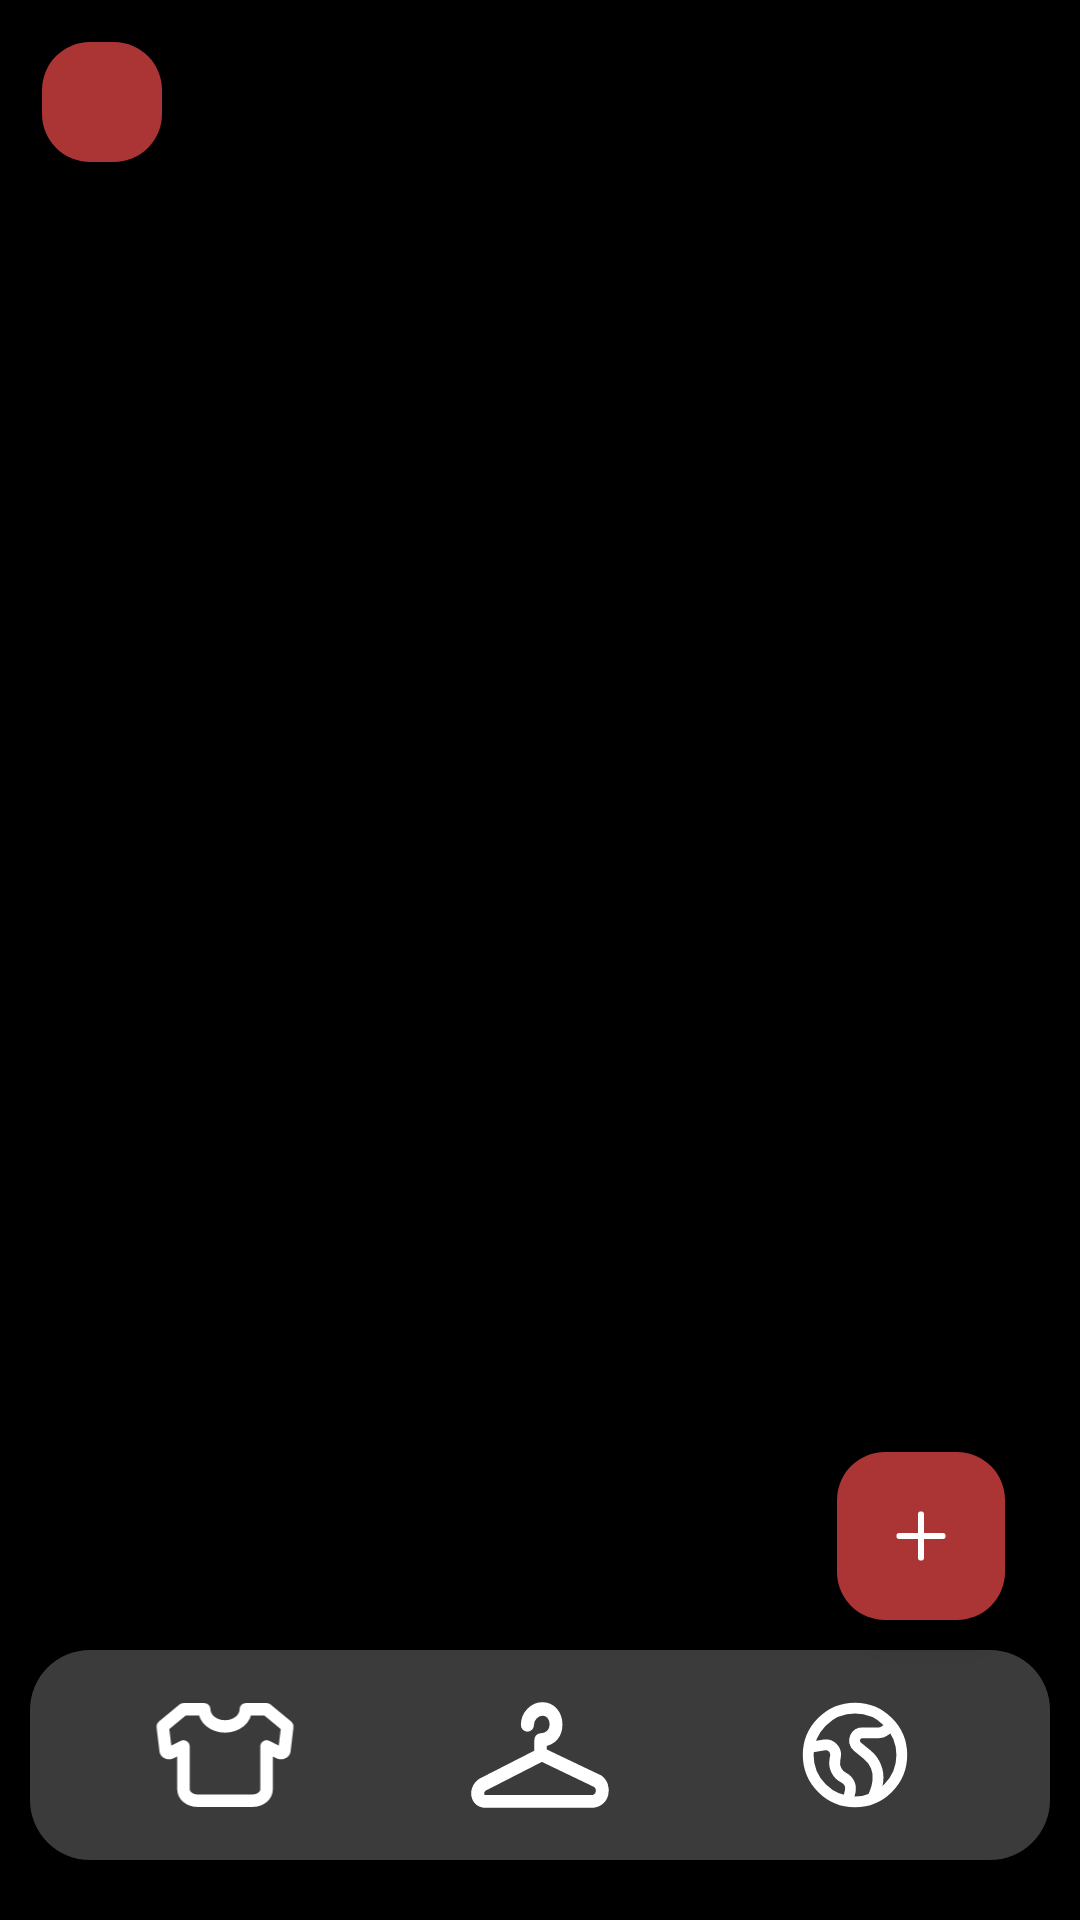

Here is an Android app screen rendered from its layout file. Give the layout XML and the strings, colors and styles it references.
<!-- AndroidManifest.xml: application theme Theme.Closet -->
<!-- res/layout/fragment_closet.xml -->
<FrameLayout xmlns:android="http://schemas.android.com/apk/res/android"
    xmlns:app="http://schemas.android.com/apk/res-auto"
    xmlns:tools="http://schemas.android.com/tools"
    android:layout_width="match_parent"
    android:layout_height="match_parent"
    android:background="@color/black">

    

    <com.google.android.material.floatingactionbutton.FloatingActionButton
        android:id="@+id/filter_button"
        android:layout_width="wrap_content"
        android:layout_height="wrap_content"
        android:layout_gravity="top|start"
        android:layout_marginStart="10dp"
        android:layout_marginTop="10dp"
        android:elevation="6dp"
        android:src="@drawable/icon_filter"
        app:backgroundTint="@color/primary"
        app:fabCustomSize="40dp"
        app:tint="@null" />

    <androidx.recyclerview.widget.RecyclerView
        android:id="@+id/typesRecyclerView"
        android:layout_width="match_parent"
        android:layout_height="match_parent"
        android:layout_marginHorizontal="8dp"
        android:clipToPadding="false"
        android:gravity="center"
        android:paddingTop="8dp"
        android:paddingBottom="90dp" />

    <androidx.constraintlayout.widget.ConstraintLayout
        android:id="@+id/bottom_navigation"
        android:layout_width="match_parent"
        android:layout_height="70dp"
        android:layout_gravity="bottom"
        android:layout_marginStart="10dp"
        android:layout_marginTop="10dp"
        android:layout_marginEnd="10dp"
        android:layout_marginBottom="20dp"
        android:background="@drawable/box_bottom_navigation"
        android:elevation="5dp">


        <ImageView
            android:id="@+id/outfits_icon"
            android:layout_width="80dp"
            android:layout_height="match_parent"
            android:layout_marginTop="7dp"
            android:layout_marginBottom="7dp"
            android:background="@drawable/icon_background_selector"
            android:elevation="5dp"
            android:paddingTop="10dp"
            android:paddingBottom="10dp"
            android:src="@drawable/icon_outfit"
            app:layout_constraintBottom_toBottomOf="parent"
            app:layout_constraintEnd_toStartOf="@+id/closet_icon"
            app:layout_constraintStart_toStartOf="parent"
            app:layout_constraintTop_toTopOf="parent" />

        <ImageView
            android:id="@+id/closet_icon"
            android:layout_width="80dp"
            android:layout_height="match_parent"
            android:layout_marginTop="7dp"
            android:layout_marginBottom="7dp"
            android:elevation="5dp"
            android:background="@drawable/icon_background_selector"
            android:paddingTop="10dp"
            android:paddingBottom="10dp"
            android:src="@drawable/icon_hanger"
            app:layout_constraintBottom_toBottomOf="parent"
            app:layout_constraintEnd_toStartOf="@+id/social_icon"
            app:layout_constraintStart_toEndOf="@id/outfits_icon"
            app:layout_constraintTop_toTopOf="parent" />

        <ImageView
            android:id="@+id/social_icon"
            android:layout_width="80dp"
            android:layout_height="match_parent"
            android:layout_marginTop="7dp"
            android:layout_marginBottom="7dp"
            android:elevation="5dp"
            android:background="@drawable/icon_background_selector"
            android:paddingTop="10dp"
            android:paddingBottom="10dp"
            android:src="@drawable/icon_social"
            app:layout_constraintBottom_toBottomOf="parent"
            app:layout_constraintEnd_toEndOf="parent"
            app:layout_constraintStart_toEndOf="@id/closet_icon"
            app:layout_constraintTop_toTopOf="parent" />

    </androidx.constraintlayout.widget.ConstraintLayout>


    <com.google.android.material.floatingactionbutton.FloatingActionButton
        android:id="@+id/add_button"
        android:layout_width="wrap_content"
        android:layout_height="wrap_content"
        android:layout_gravity="bottom|end"
        android:layout_marginEnd="25dp"
        android:layout_marginBottom="100dp"
        android:elevation="6dp"
        android:src="@drawable/icon_add"
        app:backgroundTint="@color/primary"
        app:tint="@null" />
</FrameLayout>
<!-- resources referenced by this layout -->
<resources>
  <color name="black">#000000</color>
  <color name="primary">#AB3434</color>
  <!-- drawable box_bottom_navigation (drawable) -->
  <?xml version="1.0" encoding="utf-8"?>
  <shape xmlns:android="http://schemas.android.com/apk/res/android">
      <solid android:color="@color/grey" />
      <corners
          android:topLeftRadius="20dp"
          android:topRightRadius="20dp"
          android:bottomLeftRadius="20dp"
          android:bottomRightRadius="20dp" />
  
  
  </shape>
  <!-- drawable icon_add (drawable) -->
  <vector xmlns:android="http://schemas.android.com/apk/res/android"
      android:width="24dp"
      android:height="24dp"
      android:viewportWidth="24"
      android:viewportHeight="24">
    <path
        android:pathData="M12,4.8L12,19.2M19.2,12L4.8,12"
        android:strokeWidth="2"
        android:fillColor="#00000000"
        android:strokeColor="#ffffff"
        android:strokeLineCap="round"/>
  </vector>
  <!-- drawable icon_background_selector (drawable) -->
  <?xml version="1.0" encoding="utf-8"?>
  <selector xmlns:android="http://schemas.android.com/apk/res/android">
      <item android:drawable="@drawable/icon_background_selector_corners" android:elevation="5dp" android:state_selected="true" />
      <item android:drawable="@android:color/transparent" android:state_selected="false" />
  </selector>
  <!-- drawable icon_outfit (drawable) -->
  <vector xmlns:android="http://schemas.android.com/apk/res/android"
      android:width="34dp"
      android:height="26dp"
      android:viewportWidth="34"
      android:viewportHeight="26">
    <path
        android:pathData="M2,6.125L7,2H12C12,2.542 12.129,3.078 12.381,3.579C12.632,4.079 13,4.534 13.465,4.917C13.929,5.3 14.48,5.604 15.087,5.811C15.693,6.018 16.343,6.125 17,6.125C17.657,6.125 18.307,6.018 18.913,5.811C19.52,5.604 20.071,5.3 20.535,4.917C21,4.534 21.368,4.079 21.619,3.579C21.871,3.078 22,2.542 22,2H27L32,6.125L31.298,11.921C31.237,12.423 30.564,12.701 30.039,12.442L27,10.938V21.25C27,22.769 25.508,24 23.667,24H10.333C8.492,24 7,22.769 7,21.25V10.938L3.96,12.442C3.436,12.701 2.763,12.423 2.703,11.921L2,6.125Z"
        android:strokeLineJoin="round"
        android:strokeWidth="3"
        android:fillColor="#00000000"
        android:strokeColor="#ffffff"
        android:strokeLineCap="round"/>
  </vector>
  <!-- drawable icon_social (drawable) -->
  <vector xmlns:android="http://schemas.android.com/apk/res/android"
      android:width="30dp"
      android:height="30dp"
      android:viewportWidth="30"
      android:viewportHeight="30">
    <path
        android:pathData="M25.264,6.789L23.256,8.295C22.783,8.65 22.207,8.842 21.614,8.842H17.019C16.201,8.842 15.454,9.304 15.088,10.035C14.637,10.938 14.871,12.033 15.652,12.672L18.389,14.911C20.542,16.673 21.657,19.406 21.35,22.172L21.322,22.418C21.213,23.398 20.973,24.359 20.606,25.274L19.79,27.316"
        android:strokeWidth="3"
        android:fillColor="#00000000"
        android:strokeColor="#ffffff"/>
    <path
        android:pathData="M2,12.947L6.431,12.209C8.283,11.9 9.889,13.506 9.581,15.358L9.397,16.463C9.067,18.44 10.066,20.401 11.859,21.298C13.294,22.016 14.039,23.634 13.649,25.191L12.947,28"
        android:strokeWidth="3"
        android:fillColor="#00000000"
        android:strokeColor="#ffffff"/>
    <path
        android:pathData="M15,28C22.18,28 28,22.18 28,15C28,7.82 22.18,2 15,2C7.82,2 2,7.82 2,15C2,22.18 7.82,28 15,28Z"
        android:strokeWidth="3"
        android:fillColor="#00000000"
        android:strokeColor="#ffffff"/>
  </vector>
  <style name="Theme.Closet" parent="Base.Theme.Closet" />
  <color name="grey">#3B3B3B</color>
  <!-- drawable icon_background_selector_corners (drawable) -->
  <shape xmlns:android="http://schemas.android.com/apk/res/android">
      <solid android:color="@color/primary" />
      <corners
          android:topLeftRadius="40dp"
          android:topRightRadius="40dp"
          android:bottomLeftRadius="40dp"
          android:bottomRightRadius="40dp" />
  
  </shape>
  <style name="Base.Theme.Closet" parent="Theme.Material3.DayNight.NoActionBar">
          
          
  
      </style>
</resources>
